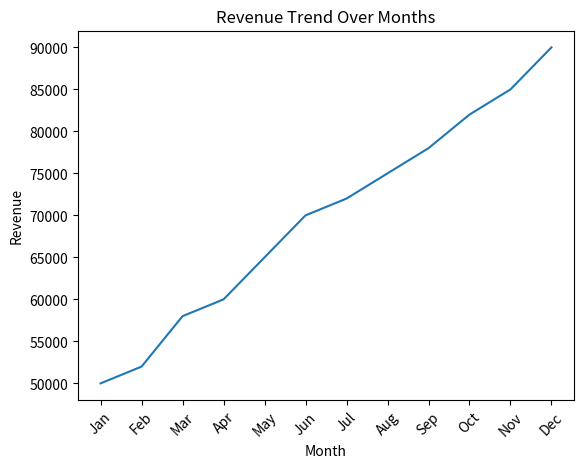
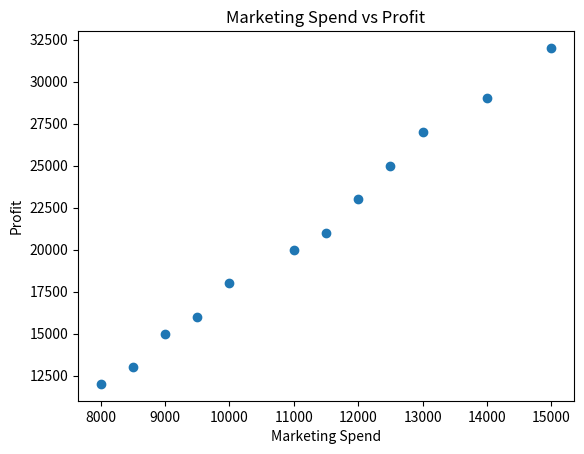
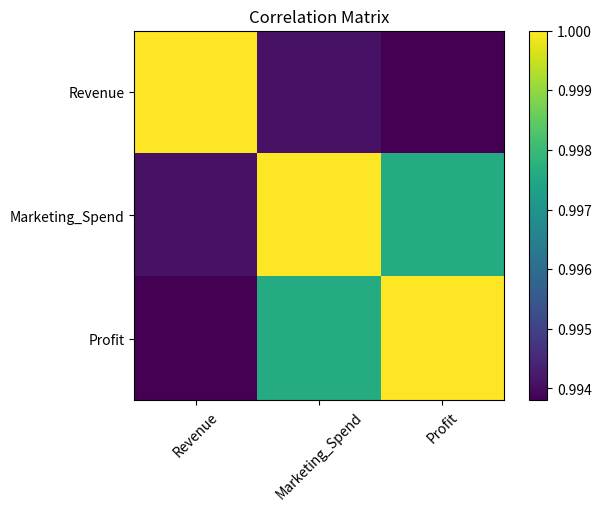

Source code (Python) for these figures, in order:
#Today's task: Sales analysis report create own dataset columns: month,revenue,marketing spend,profit task.Create line plot for revenue trend create scatter pot btn marketing, profit create correlation map write insights from your graph 

# Import required libraries
import pandas as pd
import matplotlib.pyplot as plt
import numpy as np

# Create dataset
data = {
    "Month": ["Jan", "Feb", "Mar", "Apr", "May", "Jun", 
              "Jul", "Aug", "Sep", "Oct", "Nov", "Dec"],
    "Revenue": [50000, 52000, 58000, 60000, 65000, 70000, 
                72000, 75000, 78000, 82000, 85000, 90000],
    "Marketing_Spend": [8000, 8500, 9000, 9500, 10000, 11000, 
                        11500, 12000, 12500, 13000, 14000, 15000],
    "Profit": [12000, 13000, 15000, 16000, 18000, 20000, 
               21000, 23000, 25000, 27000, 29000, 32000]
}

df = pd.DataFrame(data)

# 1. Line plot for Revenue trend
plt.figure()
plt.plot(df["Month"], df["Revenue"])
plt.title("Revenue Trend Over Months")
plt.xlabel("Month")
plt.ylabel("Revenue")
plt.xticks(rotation=45)
plt.show()

# 2. Scatter plot between Marketing Spend and Profit
plt.figure()
plt.scatter(df["Marketing_Spend"], df["Profit"])
plt.title("Marketing Spend vs Profit")
plt.xlabel("Marketing Spend")
plt.ylabel("Profit")
plt.show()

# 3. Correlation Map
correlation = df[["Revenue", "Marketing_Spend", "Profit"]].corr()

plt.figure()
plt.imshow(correlation)
plt.title("Correlation Matrix")
plt.xticks(range(len(correlation.columns)), correlation.columns, rotation=45)
plt.yticks(range(len(correlation.columns)), correlation.columns)
plt.colorbar()
plt.show()

df
